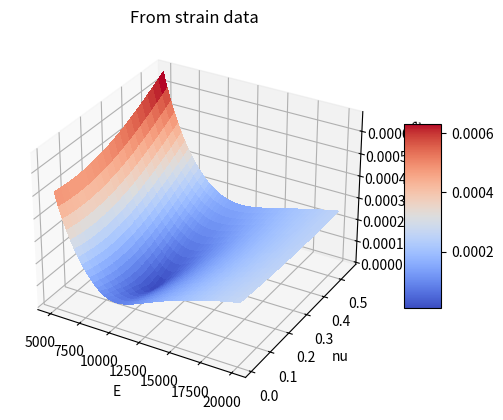
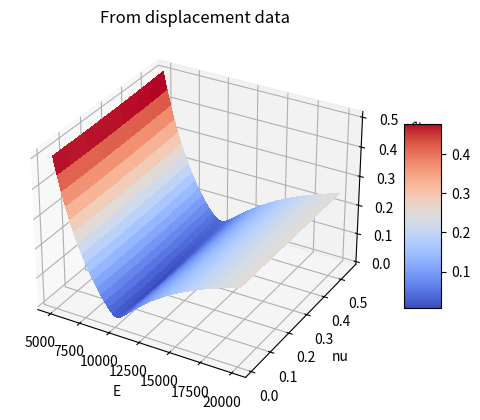

The script that saved these images, in order:
import numpy as np
import matplotlib.pyplot as plt
from matplotlib import cm

def strain_and_displacement_calculator(_sigma_xx, _E, _nu, _length=1000, _breadth=200):
    strain_xx = _sigma_xx/_E
    strain_yy = -_nu*strain_xx

    disp_x = strain_xx*_length
    disp_y = strain_yy*_breadth

    data_strain = np.array([strain_xx, strain_yy])
    data_disp = np.array([disp_x, disp_y])

    return data_strain, data_disp

#measured_data = np.array([strain_xx+np.random.normal(0, 0.001), strain_yy+np.random.normal(0, 0.001)])

E = 10e3 #in MPa
nu = 0.2

length = 1000 #in mm
breadth = 1000
thickness = 1
force = 5e3 #in Newtons

sigma_xx = force/(breadth*thickness)
measured_data_strain, measured_data_disp = strain_and_displacement_calculator(sigma_xx, E, nu)

# Cost function plot
fig_strain, ax_strain = plt.subplots(subplot_kw={"projection": "3d"})
fig_disp, ax_disp = plt.subplots(subplot_kw={"projection": "3d"})

E_buildup = np.linspace(5e3,20e3,100)
nu_buildup = np.linspace(0.01,0.55,20)
E_buildup, nu_buildup= np.meshgrid(E_buildup, nu_buildup)
cost_func_val_strain = np.zeros((E_buildup.shape[0],E_buildup.shape[1]))
cost_func_val_disp = np.zeros((E_buildup.shape[0],E_buildup.shape[1]))

for i in range(E_buildup.shape[0]):
    for j in range(nu_buildup.shape[1]):
        model_output_strain, model_output_disp = strain_and_displacement_calculator(sigma_xx, E_buildup[i,j], nu_buildup[i,j])

        delta_strain = model_output_strain - measured_data_strain
        cost_func_val_strain[i,j] = np.linalg.norm(delta_strain)

        delta_disp = model_output_disp - measured_data_disp
        cost_func_val_disp[i,j] = np.linalg.norm(delta_disp)
        print(np.linalg.norm(delta_disp[1]), np.linalg.norm(delta_disp[0]), cost_func_val_disp[i,j] )
        
# Plot the surface
surf_strain = ax_strain.plot_surface(E_buildup, nu_buildup, cost_func_val_strain, cmap=cm.coolwarm,
                       linewidth=0, antialiased=False)
ax_strain.set_xlabel('E')
ax_strain.set_ylabel('nu')
ax_strain.set_zlabel('Cost function value')
fig_strain.colorbar(surf_strain, shrink=0.5, aspect=5)
ax_strain.set_title('From strain data')

surf_disp = ax_disp.plot_surface(E_buildup, nu_buildup, cost_func_val_disp, cmap=cm.coolwarm,
                   linewidth=0, antialiased=False)
ax_disp.set_xlabel('E')
ax_disp.set_ylabel('nu')
ax_disp.set_zlabel('Cost function value')
fig_disp.colorbar(surf_disp, shrink=0.5, aspect=5)
ax_disp.set_title('From displacement data')

plt.show()

""" 
#N/m², kg, m, sec
rho = 7750 #kg/m^3
L=1 #m
W=0.2 #m
delta = L/W
E=210e9
max_deflection_m = (1.5*rho*9.81*delta**2*L**2)/E
print(max_deflection_m)

#N/mm², kg, mm, sec
rho = 7750e-9 #kg/mm^3
L=1000 #mm
W=200 #mm
delta = L/W
E=210e3
max_deflection_mm = (1e-3*1.5*rho*9.81e3*delta**2*L**2)/E
print(max_deflection_mm)

a=10**-9
print(a) """

